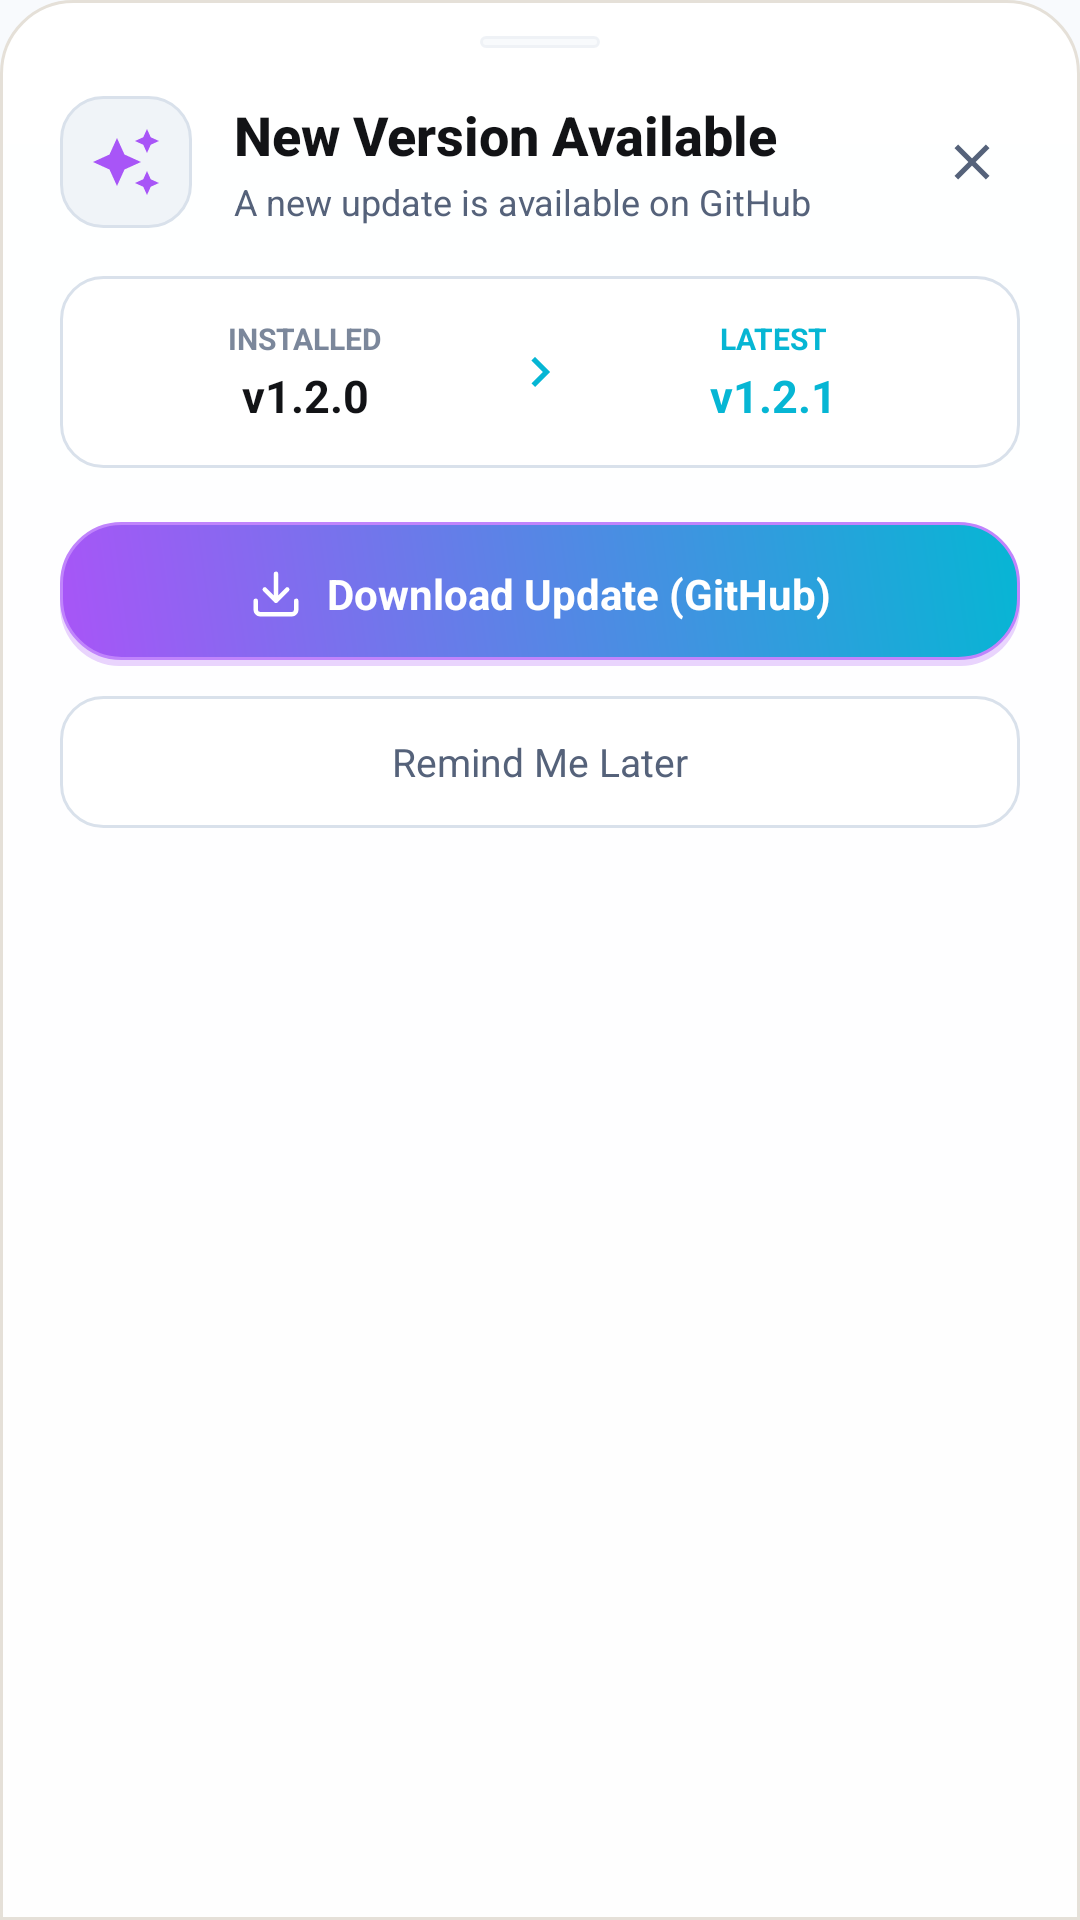

Here is an Android app screen rendered from its layout file. Give the layout XML and the strings, colors and styles it references.
<!-- AndroidManifest.xml: application theme Theme.ArtrawFiles -->
<!-- res/layout/dialog_update_available.xml -->
<?xml version="1.0" encoding="utf-8"?>
<LinearLayout xmlns:android="http://schemas.android.com/apk/res/android"
    android:layout_width="match_parent"
    android:layout_height="wrap_content"
    android:orientation="vertical"
    android:background="@drawable/bg_gallery_bottom_sheet"
    android:paddingStart="20dp"
    android:paddingEnd="20dp"
    android:paddingTop="12dp"
    android:paddingBottom="24dp">

    
    <View
        android:layout_width="40dp"
        android:layout_height="4dp"
        android:layout_gravity="center_horizontal"
        android:layout_marginBottom="16dp"
        android:background="@drawable/bg_pill_badge"
        android:alpha="0.4" />

    
    <LinearLayout
        android:layout_width="match_parent"
        android:layout_height="wrap_content"
        android:gravity="center_vertical"
        android:layout_marginBottom="16dp"
        android:orientation="horizontal">

        <ImageView
            android:layout_width="44dp"
            android:layout_height="44dp"
            android:background="@drawable/bg_clay_icon_badge"
            android:padding="10dp"
            android:src="@drawable/ic_auto_awesome"
            android:tint="@color/cyber_violet"
            android:contentDescription="Update Icon" />

        <LinearLayout
            android:layout_width="0dp"
            android:layout_height="wrap_content"
            android:layout_weight="1"
            android:layout_marginStart="14dp"
            android:orientation="vertical">

            <TextView
                android:layout_width="wrap_content"
                android:layout_height="wrap_content"
                android:text="New Version Available"
                android:textColor="@color/gallery_text_title"
                android:textSize="18sp"
                android:textStyle="bold"
                android:fontFamily="sans-serif-medium" />

            <TextView
                android:layout_width="wrap_content"
                android:layout_height="wrap_content"
                android:layout_marginTop="2dp"
                android:text="A new update is available on GitHub"
                android:textColor="@color/gallery_text_subtitle"
                android:textSize="12sp" />
        </LinearLayout>

        <ImageView
            android:id="@+id/btnUpdateSheetClose"
            android:layout_width="32dp"
            android:layout_height="32dp"
            android:padding="6dp"
            android:background="@drawable/ripple_aurora"
            android:src="@drawable/ic_close"
            android:tint="@color/gallery_text_subtitle"
            android:contentDescription="Close" />
    </LinearLayout>

    
    <LinearLayout
        android:layout_width="match_parent"
        android:layout_height="wrap_content"
        android:layout_marginBottom="18dp"
        android:background="@drawable/bg_clay_file_item"
        android:padding="14dp"
        android:gravity="center_vertical"
        android:orientation="horizontal">

        <LinearLayout
            android:layout_width="0dp"
            android:layout_height="wrap_content"
            android:layout_weight="1"
            android:gravity="center"
            android:orientation="vertical">

            <TextView
                android:layout_width="wrap_content"
                android:layout_height="wrap_content"
                android:text="INSTALLED"
                android:textColor="@color/aurora_text_tertiary"
                android:textSize="10sp"
                android:textStyle="bold" />

            <TextView
                android:id="@+id/tvCurrentVersionText"
                android:layout_width="wrap_content"
                android:layout_height="wrap_content"
                android:layout_marginTop="2dp"
                android:text="v1.2.0"
                android:textColor="@color/gallery_text_title"
                android:textSize="15sp"
                android:textStyle="bold" />
        </LinearLayout>

        <ImageView
            android:layout_width="20dp"
            android:layout_height="20dp"
            android:src="@drawable/ic_chevron_right"
            android:tint="@color/cyber_cyan"
            android:contentDescription="To" />

        <LinearLayout
            android:layout_width="0dp"
            android:layout_height="wrap_content"
            android:layout_weight="1"
            android:gravity="center"
            android:orientation="vertical">

            <TextView
                android:layout_width="wrap_content"
                android:layout_height="wrap_content"
                android:text="LATEST"
                android:textColor="@color/cyber_cyan"
                android:textSize="10sp"
                android:textStyle="bold" />

            <TextView
                android:id="@+id/tvLatestVersionText"
                android:layout_width="wrap_content"
                android:layout_height="wrap_content"
                android:layout_marginTop="2dp"
                android:text="v1.2.1"
                android:textColor="@color/cyber_cyan"
                android:textSize="15sp"
                android:textStyle="bold" />
        </LinearLayout>
    </LinearLayout>

    
    <LinearLayout
        android:id="@+id/btnDownloadUpdate"
        android:layout_width="match_parent"
        android:layout_height="48dp"
        android:layout_marginBottom="10dp"
        android:background="@drawable/bg_cyber_chip_active"
        android:gravity="center"
        android:orientation="horizontal">

        <ImageView
            android:layout_width="18dp"
            android:layout_height="18dp"
            android:src="@drawable/ic_download"
            android:tint="#FFFFFF"
            android:contentDescription="Download" />

        <TextView
            android:layout_width="wrap_content"
            android:layout_height="wrap_content"
            android:layout_marginStart="8dp"
            android:text="Download Update (GitHub)"
            android:textColor="#FFFFFF"
            android:textSize="14sp"
            android:textStyle="bold" />
    </LinearLayout>

    
    <LinearLayout
        android:id="@+id/btnDismissUpdate"
        android:layout_width="match_parent"
        android:layout_height="44dp"
        android:background="@drawable/bg_clay_file_item"
        android:gravity="center"
        android:orientation="horizontal">

        <TextView
            android:layout_width="wrap_content"
            android:layout_height="wrap_content"
            android:text="Remind Me Later"
            android:textColor="@color/gallery_text_subtitle"
            android:textSize="13sp" />
    </LinearLayout>

</LinearLayout>
<!-- resources referenced by this layout -->
<resources>
  <color name="aurora_text_tertiary">#7B879B</color>
  <color name="cyber_cyan">#06B6D4</color>
  <color name="cyber_violet">#A855F7</color>
  <color name="gallery_text_subtitle">#55627A</color>
  <color name="gallery_text_title">#121316</color>
  <!-- drawable bg_clay_icon_badge (drawable) -->
  <?xml version="1.0" encoding="utf-8"?>
  <shape xmlns:android="http://schemas.android.com/apk/res/android"
      android:shape="rectangle">
      <solid android:color="@color/aurora_surface_variant" />
      <corners android:radius="14dp" />
      <stroke
          android:width="1dp"
          android:color="@color/aurora_outline" />
  </shape>
  <!-- drawable ic_chevron_right (drawable) -->
  <vector xmlns:android="http://schemas.android.com/apk/res/android"
      android:width="24dp"
      android:height="24dp"
      android:viewportWidth="24"
      android:viewportHeight="24">
      <path
          android:fillColor="@color/aurora_text_secondary"
          android:pathData="M8.59,16.59L13.17,12L8.59,7.41L10,6l6,6l-6,6L8.59,16.59z"/>
  </vector>
  <!-- drawable ic_close (drawable) -->
  <vector xmlns:android="http://schemas.android.com/apk/res/android"
      android:width="24dp"
      android:height="24dp"
      android:viewportWidth="24"
      android:viewportHeight="24">
      <path
          android:fillColor="@color/aurora_text_secondary"
          android:pathData="M19,6.41L17.59,5 12,10.59 6.41,5 5,6.41 10.59,12 5,17.59 6.41,19 12,13.41 17.59,19 19,17.59 13.41,12z"/>
  </vector>
  <!-- drawable ic_download (drawable) -->
  <vector xmlns:android="http://schemas.android.com/apk/res/android"
      android:width="24dp"
      android:height="24dp"
      android:viewportWidth="24"
      android:viewportHeight="24">
      <path
          android:strokeColor="@color/aurora_text_primary"
          android:strokeWidth="2"
          android:strokeLineCap="round"
          android:strokeLineJoin="round"
          android:pathData="M21 15v4a2 2 0 0 1-2 2H5a2 2 0 0 1-2-2v-4M7 10l5 5 5-5M12 15V3"/>
  </vector>
  <!-- drawable ripple_aurora (drawable) -->
  <?xml version="1.0" encoding="utf-8"?>
  <ripple xmlns:android="http://schemas.android.com/apk/res/android">
      <item android:id="@android:id/mask">
          <shape android:shape="rectangle">
              <solid android:color="@color/aurora_primary" />
              <corners android:radius="10dp" />
          </shape>
      </item>
      <item android:drawable="@android:color/transparent" />
  </ripple>
  <color name="aurora_surface_variant">#F0F4F8</color>
  <color name="aurora_outline_variant">#C7D2DF</color>
  <color name="aurora_background_surface">#FFFFFF</color>
  <color name="aurora_outline">#D9E1EB</color>
  <color name="gallery_glass_dock">#F2FFFFFF</color>
  <color name="gallery_card_border">#E5E0D8</color>
  <color name="aurora_primary">#A94B47</color>
  <color name="aurora_text_secondary">#55627A</color>
  <color name="aurora_text_primary">#1B2430</color>
  <color name="aurora_background_deep">#F5F7FA</color>
  <color name="aurora_secondary">#3F6FA8</color>
  <!-- drawable bg_heaven_gradient (drawable) -->
  <?xml version="1.0" encoding="utf-8"?>
  <shape xmlns:android="http://schemas.android.com/apk/res/android"
      android:shape="rectangle">
      <gradient
          android:angle="270"
          android:centerColor="@color/aurora_gradient_mid"
          android:endColor="@color/aurora_gradient_end"
          android:startColor="@color/aurora_gradient_start"
          android:type="linear" />
  </shape>
  <color name="aurora_gradient_mid">#EEF3F9</color>
  <color name="aurora_gradient_end">#F5F0EF</color>
  <color name="aurora_gradient_start">#F8FAFD</color>
</resources>
